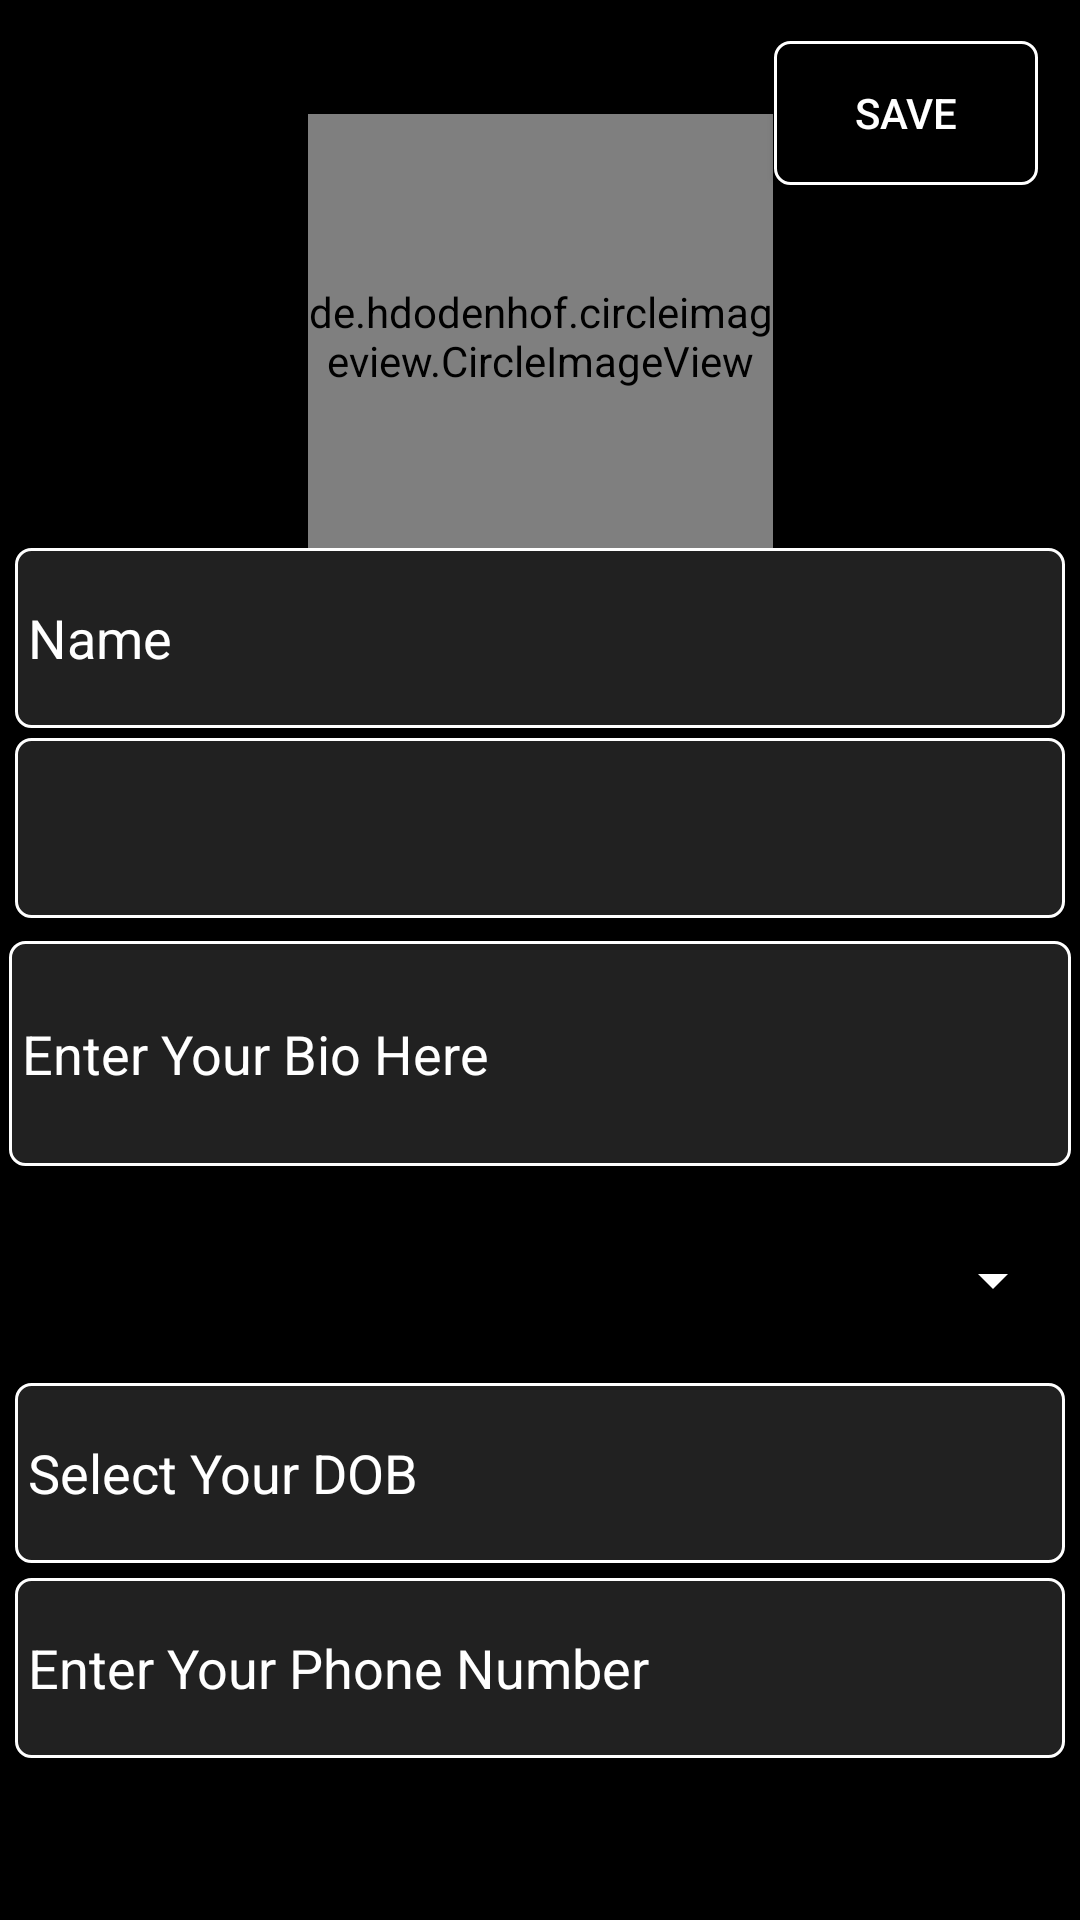

Produce the Android XML layout that renders to this screen, including the resource entries it uses.
<!-- AndroidManifest.xml: application theme Theme.Klip -->
<!-- res/layout/activity_editprofile.xml -->
<?xml version="1.0" encoding="utf-8"?>
<androidx.constraintlayout.widget.ConstraintLayout xmlns:android="http://schemas.android.com/apk/res/android"
    xmlns:app="http://schemas.android.com/apk/res-auto"
    xmlns:tools="http://schemas.android.com/tools"
    android:layout_width="match_parent"
    android:layout_height="match_parent"
    tools:context=".account.Editprofile"
    android:background="@color/black">

  <de.hdodenhof.circleimageview.CircleImageView
      android:id="@+id/imageView4"
      android:layout_width="155dp"
      android:layout_height="148dp"
      android:background="@drawable/round_img"
      android:src="@drawable/washid"
      android:textAlignment="center"
      app:layout_constraintBottom_toBottomOf="parent"
      app:layout_constraintEnd_toEndOf="parent"
      app:layout_constraintStart_toStartOf="parent"
      app:layout_constraintTop_toTopOf="parent"
      app:layout_constraintVertical_bias="0.077" />

  <EditText
      android:id="@+id/usernam"
      android:layout_width="350dp"
      android:layout_height="60dp"
      android:autofillHints=""
      android:background="@drawable/round_main"
      android:ems="10"
      android:inputType="textPersonName"
      android:text=" Name"
      android:textColor="#FFFFFF"
      app:layout_constraintBottom_toBottomOf="parent"
      app:layout_constraintEnd_toEndOf="parent"
      app:layout_constraintHorizontal_bias="0.508"
      app:layout_constraintStart_toStartOf="parent"
      app:layout_constraintTop_toTopOf="parent"
      app:layout_constraintVertical_bias="0.315" />

  <EditText
      android:id="@+id/useridss"
      android:layout_width="350dp"
      android:layout_height="60dp"
      android:autofillHints=""
      android:saveEnabled="false"
      android:background="@drawable/round_main"
      android:ems="10"
      android:inputType="number"
      android:textAlignment="center"
      android:textColor="#FFFFFF"
      app:layout_constraintBottom_toBottomOf="parent"
      app:layout_constraintEnd_toEndOf="parent"
      app:layout_constraintHorizontal_bias="0.508"
      app:layout_constraintStart_toStartOf="parent"
      app:layout_constraintTop_toTopOf="parent"
      app:layout_constraintVertical_bias="0.424" />

  <EditText
      android:id="@+id/bios"
      android:layout_width="354dp"
      android:layout_height="75dp"
      android:autofillHints=""
      android:background="@drawable/round_main"
      android:ems="10"
      android:hint=" Enter Your Bio Here"
      android:inputType="textPersonName"
      android:textColorHint="#FFFFFF"
      app:layout_constraintBottom_toBottomOf="parent"
      app:layout_constraintEnd_toEndOf="parent"
      app:layout_constraintHorizontal_bias="0.516"
      app:layout_constraintStart_toStartOf="parent"
      app:layout_constraintTop_toTopOf="parent"
      app:layout_constraintVertical_bias="0.555" />

  <Spinner
      android:id="@+id/gender"
      android:layout_width="350dp"
      android:layout_height="60dp"
      android:backgroundTint="@color/white"
      android:outlineAmbientShadowColor="@color/white"
      android:textColor="#FFFFFF"
      app:layout_constraintBottom_toBottomOf="parent"
      app:layout_constraintEnd_toEndOf="parent"
      app:layout_constraintHorizontal_bias="0.508"
      app:layout_constraintStart_toStartOf="parent"
      app:layout_constraintTop_toTopOf="parent"
      app:layout_constraintVertical_bias="0.684" />

  <EditText
      android:id="@+id/dob"
      android:layout_width="350dp"
      android:layout_height="60dp"
      android:autofillHints=""
      android:background="@drawable/round_main"
      android:ems="10"
      android:inputType="date"
      android:text=" Select Your DOB"
      android:textColor="#FFFFFF"
      app:layout_constraintBottom_toBottomOf="parent"
      app:layout_constraintEnd_toEndOf="parent"
      app:layout_constraintHorizontal_bias="0.508"
      app:layout_constraintStart_toStartOf="parent"
      app:layout_constraintTop_toTopOf="parent"
      app:layout_constraintVertical_bias="0.795" />

  <EditText
      android:id="@+id/phnnumber"
      android:layout_width="350dp"
      android:layout_height="60dp"
      android:autofillHints=""
      android:background="@drawable/round_main"
      android:ems="10"
      android:inputType="phone"
      android:text=" Enter Your Phone Number"
      android:textColor="#FFFFFF"
      app:layout_constraintBottom_toBottomOf="parent"
      app:layout_constraintEnd_toEndOf="parent"
      app:layout_constraintHorizontal_bias="0.508"
      app:layout_constraintStart_toStartOf="parent"
      app:layout_constraintTop_toTopOf="parent"
      app:layout_constraintVertical_bias="0.907" />

  <Button
      android:id="@+id/save"
      android:layout_width="wrap_content"
      android:layout_height="wrap_content"
      android:text="Save"
      android:background="@drawable/round_btn"
      android:textColor="#FFFFFF"
      app:layout_constraintBottom_toBottomOf="parent"
      app:layout_constraintEnd_toEndOf="parent"
      app:layout_constraintHorizontal_bias="0.949"
      app:layout_constraintStart_toStartOf="parent"
      app:layout_constraintTop_toTopOf="parent"
      app:layout_constraintVertical_bias="0.023" />

</androidx.constraintlayout.widget.ConstraintLayout>
<!-- resources referenced by this layout -->
<resources>
  <!-- drawable round_btn (drawable-v24) -->
  <?xml version="1.0" encoding="utf-8"?>
  <shape  xmlns:android="http://schemas.android.com/apk/res/android">
      <corners android:radius="5dp"/>
      <stroke
          android:width="1dp"
          android:color="@color/white"></stroke>
      <solid android:color="@color/black"></solid>
  
  
      </shape>
  <!-- drawable round_img (drawable-v24) -->
  <?xml version="1.0" encoding="utf-8"?>
      <shape  xmlns:android="http://schemas.android.com/apk/res/android">
          <corners android:radius="500dp"/>
          <stroke
              android:width="2dp"
              android:color="@color/white"></stroke>
          <solid android:color="@color/black"></solid>
  
      </shape>
  <!-- drawable round_main (drawable-v24) -->
  <?xml version="1.0" encoding="utf-8"?>
  <shape  xmlns:android="http://schemas.android.com/apk/res/android">
      <corners android:radius="5dp"/>
      <stroke
          android:width="1dp"
          android:color="@color/white"></stroke>
      <solid android:color="#212121"></solid>
  
  
  </shape>
  <!-- drawable washid: jpeg bitmap (drawable, 45421 bytes) -->
  <style name="Theme.Klip" parent="Theme.AppCompat.DayNight.NoActionBar">
          
          <item name="colorPrimary">@color/purple_500</item>
          <item name="colorPrimaryVariant">@color/purple_700</item>
          <item name="colorOnPrimary">@color/white</item>
          
          <item name="colorSecondary">@color/teal_200</item>
          <item name="colorSecondaryVariant">@color/teal_700</item>
          <item name="colorOnSecondary">@color/black</item>
          
          <item name="android:statusBarColor" tools:targetApi="l">?attr/colorPrimaryVariant</item>
          
      </style>
  <!-- not gathered from this repository: default colours our renderer supplied (Android Studio template values) -->
  <color name="purple_500">#FF6200EE</color>
  <color name="purple_700">#FF3700B3</color>
  <color name="teal_200">#FF03DAC5</color>
  <color name="teal_700">#FF018786</color>
  <color name="black">#FF000000</color>
  <color name="white">#FFFFFFFF</color>
</resources>
